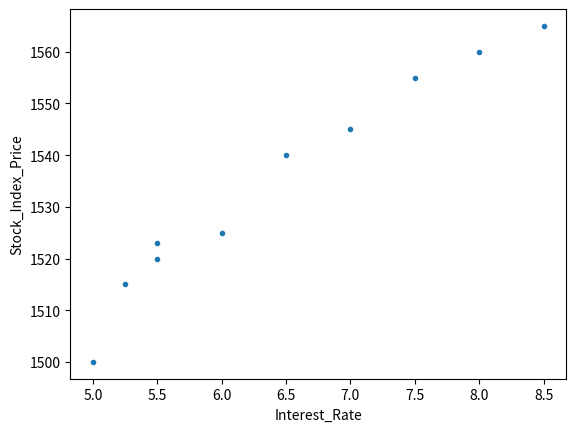

Recreate this plot in Python.
import matplotlib.pyplot as plt
Data3 = {'Interest_Rate': [5, 5.5, 6, 5.5, 5.25, 6.5, 7, 8, 7.5, 8.5],
         'Stock_Index_Price': [1500, 1520, 1525, 1523, 1515, 1540, 1545, 1560, 1555, 1565]}
x=[]
for i in Data3['Interest_Rate']:
    x.append(i)
y=[]
for i in Data3['Stock_Index_Price']:
    y.append(i)
plt.plot(x,y,'.')
plt.xlabel("Interest_Rate")
plt.ylabel("Stock_Index_Price")
plt.show()